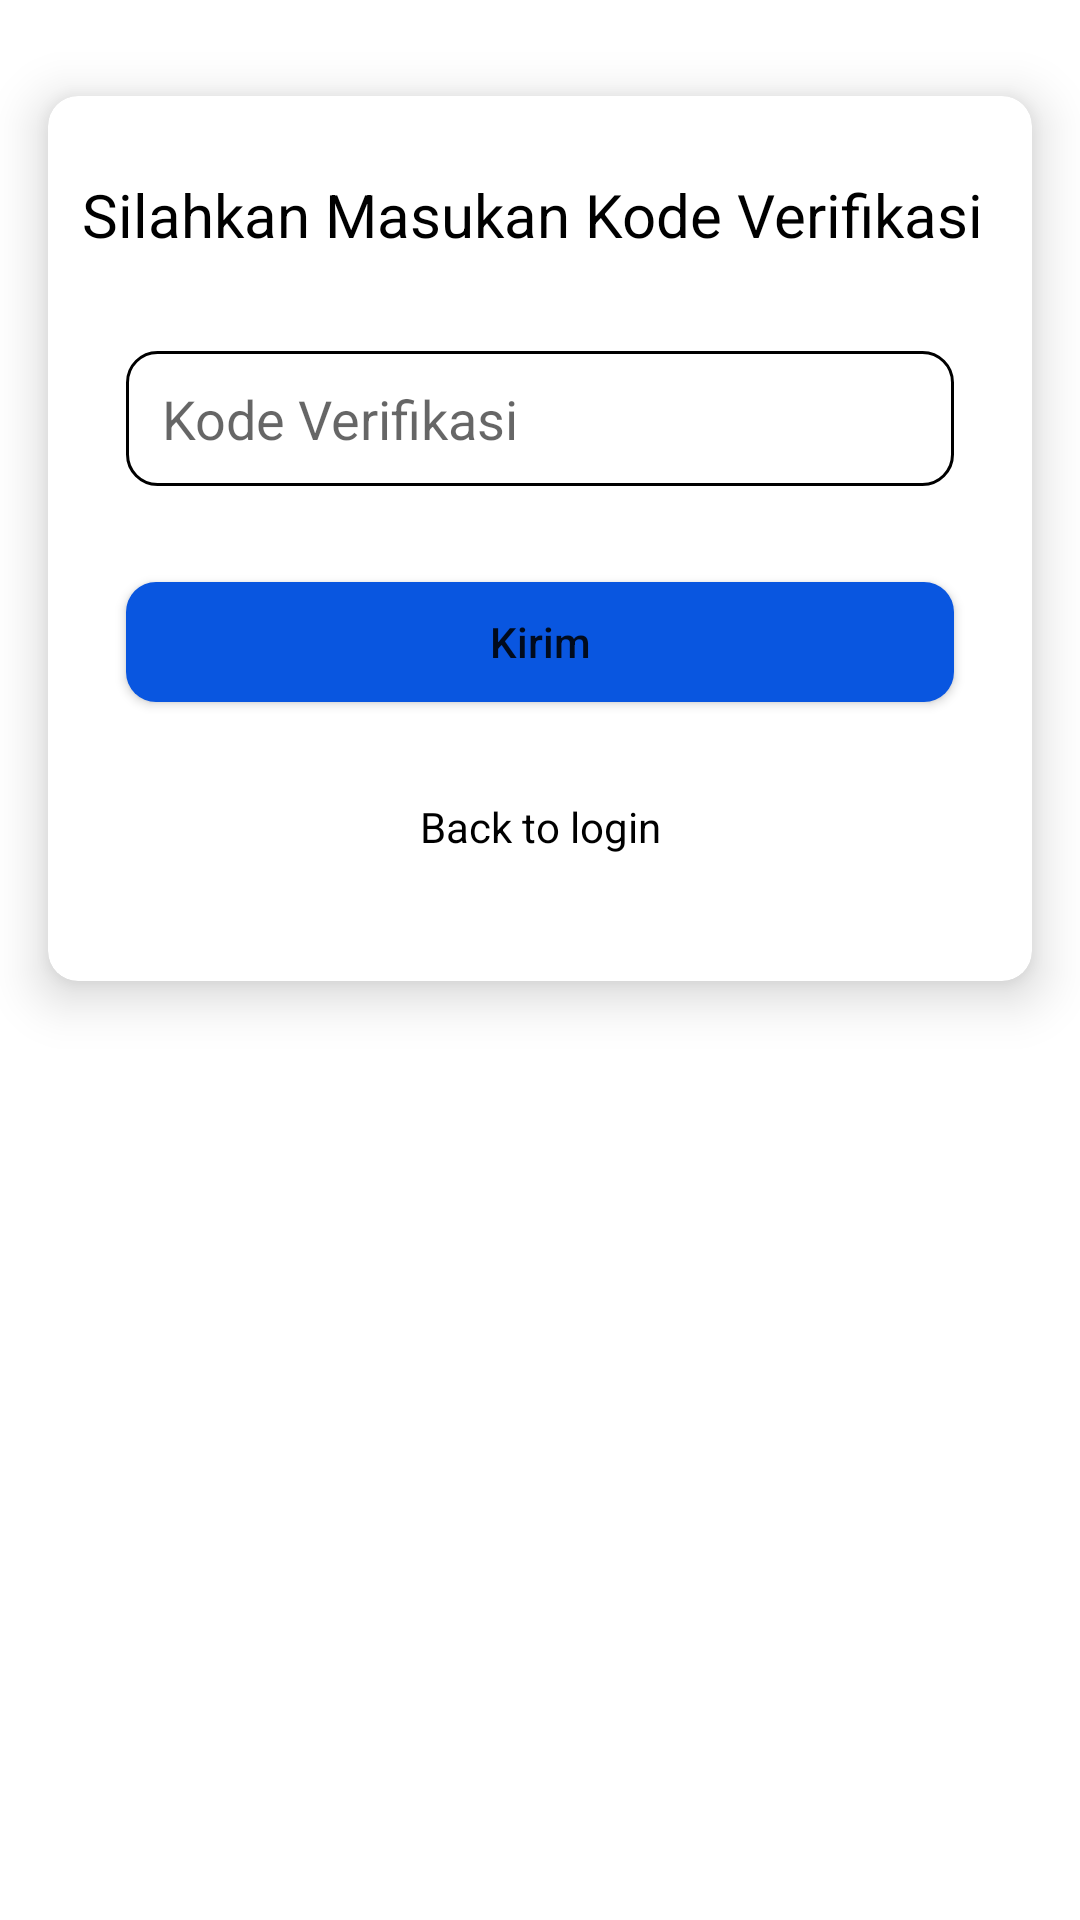

Here is an Android app screen rendered from its layout file. Give the layout XML and the strings, colors and styles it references.
<!-- AndroidManifest.xml: application theme Theme.EPOSYANDU -->
<!-- res/layout/activity_verification.xml -->
<?xml version="1.0" encoding="utf-8"?>
<ScrollView
    xmlns:android="http://schemas.android.com/apk/res/android"
    xmlns:app="http://schemas.android.com/apk/res-auto"
    xmlns:tools="http://schemas.android.com/tools"
    android:layout_width="match_parent"
    android:layout_height="match_parent"
    tools:context=".VerificationActivity">

    <androidx.constraintlayout.widget.ConstraintLayout
        android:layout_width="match_parent"
        android:layout_height="wrap_content">


        <androidx.cardview.widget.CardView
            android:layout_width="match_parent"
            android:layout_height="wrap_content"
            android:layout_marginStart="16dp"
            android:layout_marginTop="32dp"
            android:layout_marginEnd="16dp"
            android:layout_marginBottom="32dp"
            app:cardCornerRadius="10dp"
            app:cardElevation="10dp"
            app:layout_constraintBottom_toBottomOf="parent"
            app:layout_constraintEnd_toEndOf="parent"
            app:layout_constraintHorizontal_bias="0.5"
            app:layout_constraintStart_toStartOf="parent"
            app:layout_constraintTop_toTopOf="parent">


            <androidx.constraintlayout.widget.ConstraintLayout
                android:layout_width="match_parent"
                android:layout_height="match_parent"
                android:padding="10dp">

                <TextView
                    android:id="@+id/tvLetLogin"
                    android:layout_width="wrap_content"
                    android:layout_height="wrap_content"
                    android:layout_marginTop="16dp"
                    android:text="Silahkan Masukan Kode Verifikasi "
                    android:textColor="@color/black"
                    android:textSize="20sp"
                    app:layout_constraintEnd_toEndOf="parent"
                    app:layout_constraintStart_toStartOf="parent"
                    app:layout_constraintTop_toTopOf="parent" />

                <EditText
                    android:id="@+id/etEmail"
                    android:layout_width="0dp"
                    android:layout_height="45dp"
                    android:layout_marginStart="16dp"
                    android:layout_marginTop="32dp"
                    android:layout_marginEnd="16dp"
                    android:background="@drawable/custom_input"
                    android:drawableStart="@drawable/ic_baseline_lock_24"
                    android:drawablePadding="12dp"
                    android:ems="10"
                    android:hint="@string/VerificationCode"
                    android:inputType="textEmailAddress"
                    android:paddingStart="12dp"
                    android:paddingEnd="12dp"
                    app:layout_constraintEnd_toEndOf="parent"
                    app:layout_constraintStart_toStartOf="parent"
                    app:layout_constraintTop_toBottomOf="@id/tvLetLogin" />













                <Button
                    android:id="@+id/btnSubmit"
                    android:layout_width="match_parent"
                    android:layout_height="40dp"
                    android:layout_marginStart="16dp"
                    android:layout_marginTop="32dp"
                    android:layout_marginEnd="16dp"
                    android:background="@drawable/custom_card"
                    android:text="@string/submit"
                    android:textAllCaps="false"
                    app:layout_constraintEnd_toEndOf="parent"
                    app:layout_constraintStart_toStartOf="parent"
                    app:layout_constraintTop_toBottomOf="@+id/etEmail" />

                <TextView
                    android:id="@+id/tvBackToLogin"
                    android:layout_width="wrap_content"
                    android:layout_height="wrap_content"
                    android:layout_marginTop="32dp"
                    android:layout_marginBottom="32dp"
                    android:text="@string/BackToLogin"
                    android:textColor="@color/black"
                    app:layout_constraintBottom_toBottomOf="parent"
                    app:layout_constraintEnd_toEndOf="parent"
                    app:layout_constraintStart_toStartOf="parent"
                    app:layout_constraintTop_toBottomOf="@id/btnSubmit" />
            </androidx.constraintlayout.widget.ConstraintLayout>


        </androidx.cardview.widget.CardView>

    </androidx.constraintlayout.widget.ConstraintLayout>
</ScrollView>
<!-- resources referenced by this layout -->
<resources>
  <color name="black">#FF000000</color>
  <!-- drawable custom_card (drawable) -->
  <?xml version="1.0" encoding="utf-8"?>
  <shape xmlns:android="http://schemas.android.com/apk/res/android" android:shape="rectangle">
  
      <solid android:color="@color/main_color"/>
      <corners
          android:topRightRadius="10dp"
          android:topLeftRadius="10dp"
          android:bottomLeftRadius="10dp"
          android:bottomRightRadius="10dp"/>
  
  
  </shape>
  <!-- drawable custom_input (drawable) -->
  <?xml version="1.0" encoding="utf-8"?>
  <selector xmlns:android="http://schemas.android.com/apk/res/android">
      <item android:state_enabled="true" android:state_focused="true">
          <shape
              android:shape="rectangle">
              <solid android:color="@color/white"/>
              <corners android:radius="10dp"/>
              <stroke android:color="@color/main_color" android:width="1dp"/>
          </shape>
      </item>
  
  
      <item android:state_enabled="true">
          <shape
              android:shape="rectangle">
              <solid android:color="@color/white"/>
              <corners android:radius="10dp"/>
              <stroke android:color="@color/black" android:width="1dp"/>
          </shape>
      </item>
  </selector>
  <string name="BackToLogin">Back to login</string>
  <string name="VerificationCode">Kode Verifikasi</string>
  <string name="submit">Kirim</string>
  <style name="Theme.EPOSYANDU" parent="Theme.MaterialComponents.DayNight.DarkActionBar">
          
          <item name="colorPrimary">@color/main_color</item>
          <item name="colorPrimaryVariant">@color/main_color</item>
          <item name="colorOnPrimary">@color/white</item>
          
          <item name="colorSecondary">@color/secondary_color</item>
          <item name="colorSecondaryVariant">@color/secondary_color</item>
          <item name="colorOnSecondary">@color/black</item>
          
          <item name="android:statusBarColor" tools:targetApi="l">?attr/colorPrimaryVariant</item>
          
          <item name="android:forceDarkAllowed" tools:targetApi="q">false</item>
      </style>
  <color name="main_color">#0956E0</color>
  <color name="white">#FFFFFFFF</color>
  <color name="secondary_color">#09ACE0</color>
</resources>
